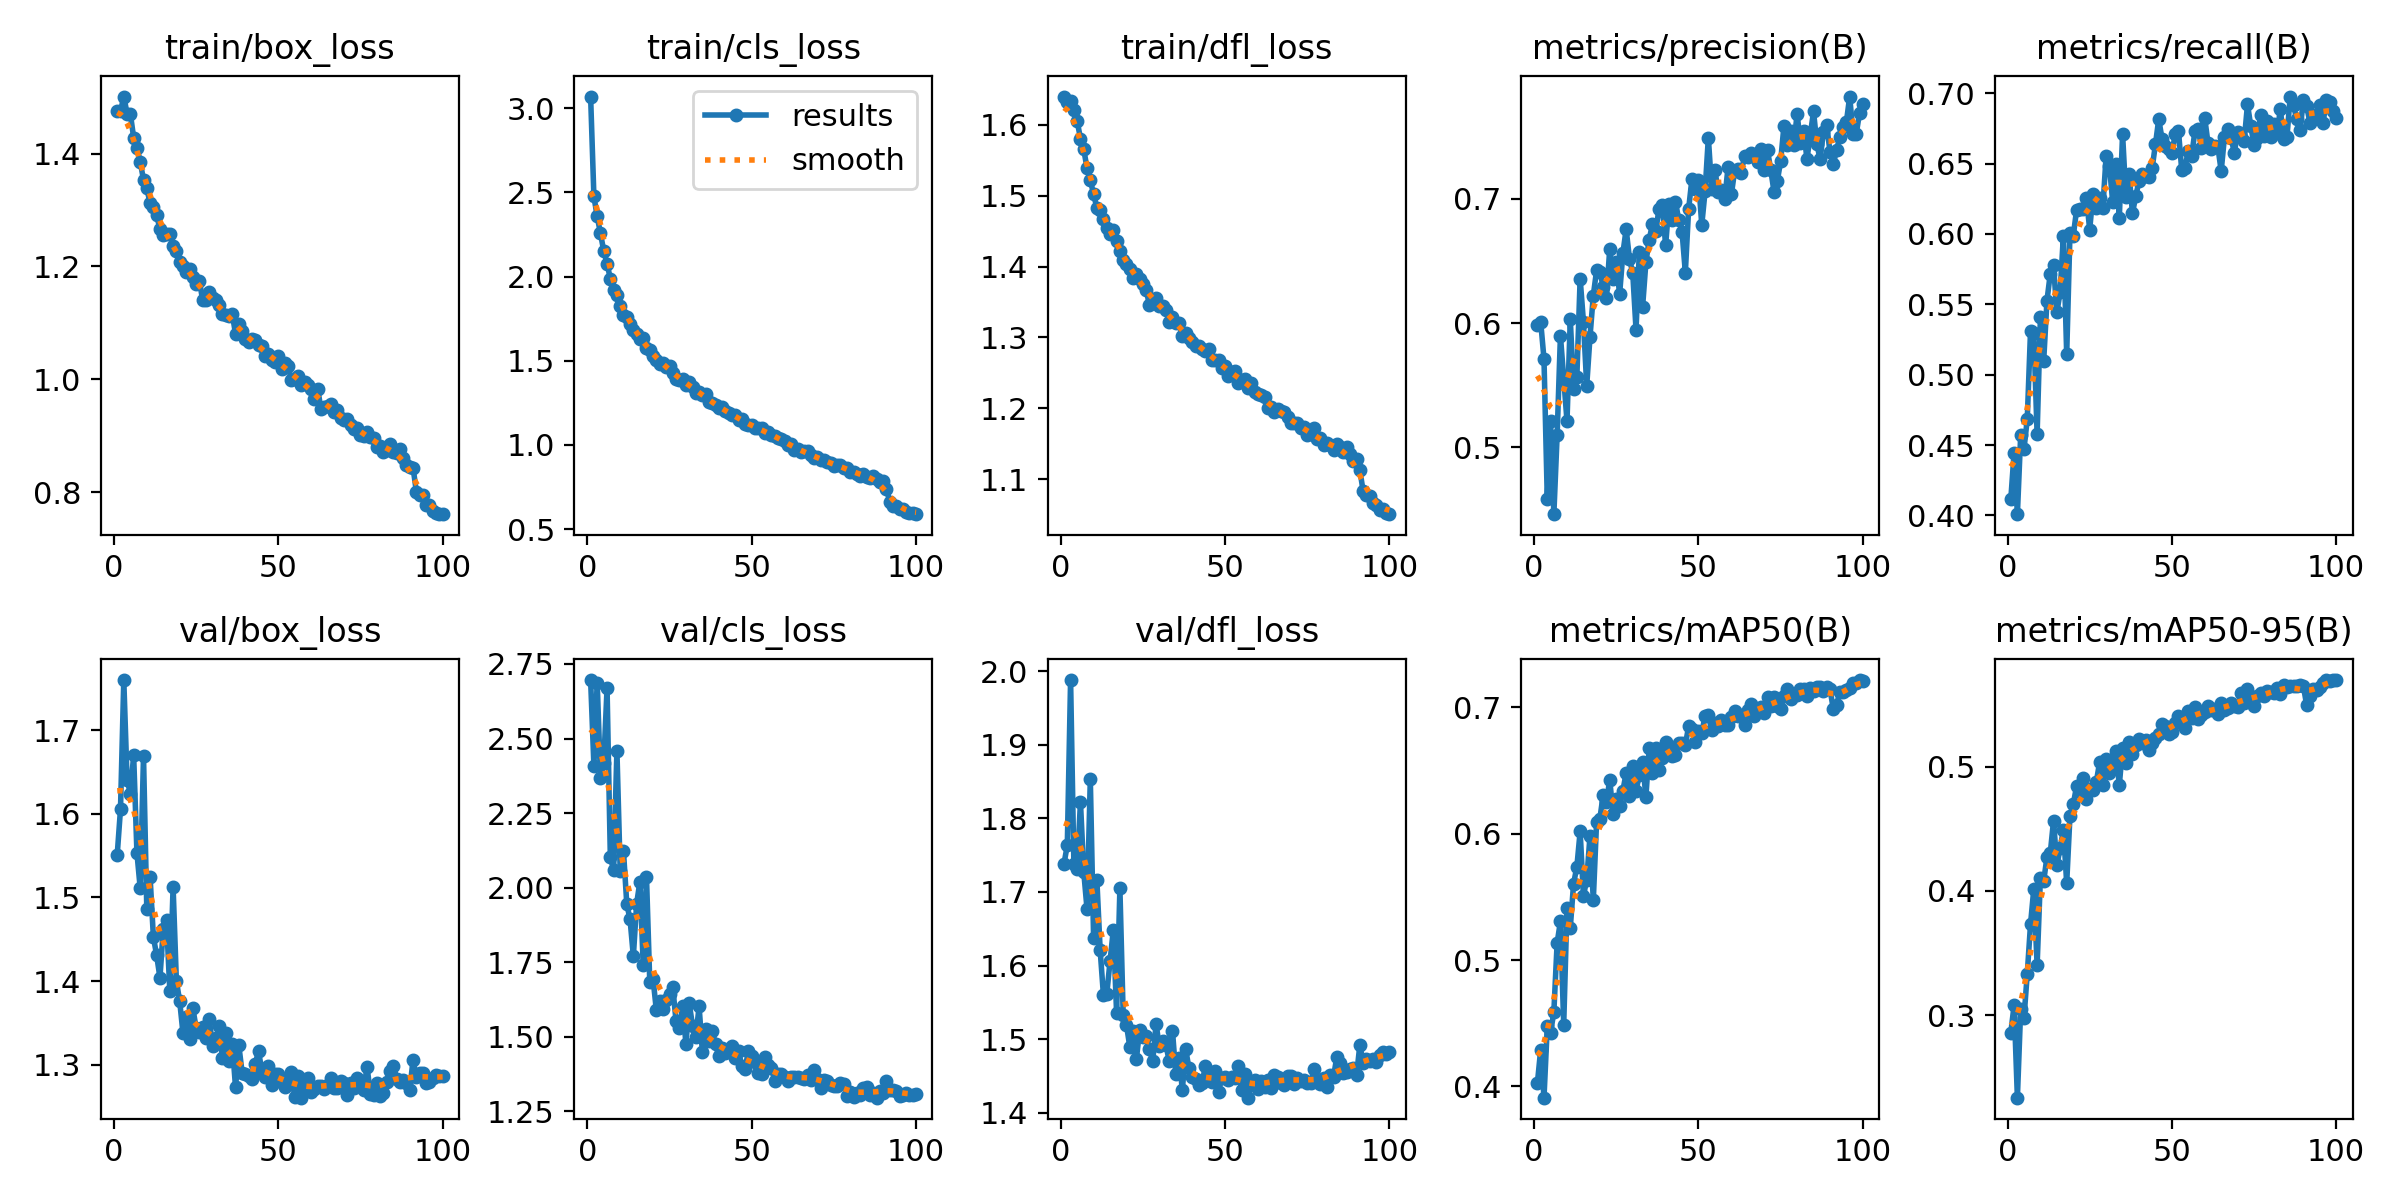

Source data for this figure (header and first rows):
epoch, time, train/box_loss, train/cls_loss, train/dfl_loss, metrics/precision(B), metrics/recall(B), metrics/mAP50(B), metrics/mAP50-95(B), val/box_loss, val/cls_loss, val/dfl_loss, lr/pg0, lr/pg1, lr/pg2
1, 50.64, 1.475, 3.069, 1.64, 0.5985, 0.4116, 0.4028, 0.2859, 1.551, 2.696, 1.739, 0.0003314, 0.0003314, 0.0003314
2, 96.72, 1.475, 2.476, 1.633, 0.6009, 0.4446, 0.4291, 0.3078, 1.606, 2.409, 1.764, 0.0006582, 0.0006582, 0.0006582
3, 142.6, 1.501, 2.357, 1.634, 0.5712, 0.4009, 0.3911, 0.2334, 1.76, 2.687, 1.988, 0.0009783, 0.0009783, 0.0009783
4, 188.9, 1.471, 2.256, 1.621, 0.4587, 0.457, 0.4474, 0.3046, 1.641, 2.369, 1.738, 0.0009703, 0.0009703, 0.0009703
5, 234.9, 1.47, 2.151, 1.605, 0.5209, 0.447, 0.4425, 0.2973, 1.624, 2.417, 1.731, 0.0009604, 0.0009604, 0.0009604
6, 282, 1.428, 2.077, 1.581, 0.4462, 0.4684, 0.4589, 0.3333, 1.67, 2.669, 1.823, 0.0009505, 0.0009505, 0.0009505
7, 328.9, 1.41, 1.987, 1.566, 0.5098, 0.5313, 0.5136, 0.3733, 1.553, 2.102, 1.728, 0.0009406, 0.0009406, 0.0009406
8, 375.3, 1.386, 1.92, 1.539, 0.5898, 0.5293, 0.5306, 0.4019, 1.511, 2.059, 1.677, 0.0009307, 0.0009307, 0.0009307
9, 421.6, 1.353, 1.888, 1.522, 0.5554, 0.4577, 0.449, 0.34, 1.669, 2.459, 1.853, 0.0009208, 0.0009208, 0.0009208
10, 467.2, 1.339, 1.826, 1.502, 0.5211, 0.5409, 0.5414, 0.4105, 1.486, 2.055, 1.637, 0.0009109, 0.0009109, 0.0009109
11, 512.5, 1.312, 1.769, 1.483, 0.6031, 0.5099, 0.5256, 0.4078, 1.525, 2.122, 1.716, 0.000901, 0.000901, 0.000901
12, 558.6, 1.306, 1.76, 1.48, 0.5473, 0.5527, 0.5604, 0.4275, 1.453, 1.945, 1.621, 0.0008911, 0.0008911, 0.0008911
13, 604.2, 1.291, 1.72, 1.467, 0.5568, 0.5717, 0.5738, 0.4303, 1.431, 1.893, 1.559, 0.0008812, 0.0008812, 0.0008812
14, 650.1, 1.266, 1.684, 1.455, 0.6358, 0.5776, 0.6018, 0.4567, 1.404, 1.77, 1.561, 0.0008713, 0.0008713, 0.0008713
15, 696, 1.256, 1.656, 1.446, 0.6011, 0.5443, 0.5508, 0.4206, 1.462, 1.946, 1.606, 0.0008614, 0.0008614, 0.0008614
16, 741.9, 1.257, 1.632, 1.452, 0.5496, 0.5585, 0.5635, 0.4343, 1.473, 2.02, 1.649, 0.0008515, 0.0008515, 0.0008515
17, 789, 1.257, 1.634, 1.437, 0.589, 0.5989, 0.5984, 0.4491, 1.388, 1.741, 1.535, 0.0008416, 0.0008416, 0.0008416
18, 836.3, 1.236, 1.575, 1.422, 0.6222, 0.5145, 0.5475, 0.4063, 1.512, 2.034, 1.705, 0.0008317, 0.0008317, 0.0008317
19, 882.6, 1.228, 1.562, 1.409, 0.6424, 0.6009, 0.6093, 0.4606, 1.4, 1.682, 1.533, 0.0008218, 0.0008218, 0.0008218
20, 929, 1.208, 1.529, 1.404, 0.6411, 0.5987, 0.6119, 0.4698, 1.376, 1.694, 1.519, 0.0008119, 0.0008119, 0.0008119
21, 975.5, 1.201, 1.508, 1.396, 0.6292, 0.6169, 0.6306, 0.4842, 1.338, 1.588, 1.49, 0.000802, 0.000802, 0.000802
22, 1022, 1.19, 1.479, 1.384, 0.6206, 0.6179, 0.6247, 0.4798, 1.357, 1.62, 1.511, 0.0007921, 0.0007921, 0.0007921
23, 1068, 1.195, 1.488, 1.389, 0.6597, 0.6175, 0.6429, 0.4909, 1.33, 1.594, 1.472, 0.0007822, 0.0007822, 0.0007822
24, 1115, 1.182, 1.462, 1.383, 0.6351, 0.6256, 0.6158, 0.4738, 1.368, 1.623, 1.512, 0.0007723, 0.0007723, 0.0007723
25, 1161, 1.17, 1.467, 1.376, 0.6496, 0.6031, 0.6279, 0.4821, 1.344, 1.644, 1.503, 0.0007624, 0.0007624, 0.0007624
26, 1206, 1.175, 1.427, 1.367, 0.6231, 0.6286, 0.6221, 0.4811, 1.34, 1.665, 1.504, 0.0007525, 0.0007525, 0.0007525
27, 1252, 1.14, 1.394, 1.346, 0.6562, 0.6185, 0.634, 0.4875, 1.345, 1.551, 1.486, 0.0007426, 0.0007426, 0.0007426
28, 1298, 1.14, 1.385, 1.351, 0.6756, 0.6253, 0.6483, 0.5035, 1.332, 1.53, 1.47, 0.0007327, 0.0007327, 0.0007327
29, 1344, 1.154, 1.389, 1.356, 0.6517, 0.6187, 0.63, 0.4854, 1.355, 1.602, 1.521, 0.0007228, 0.0007228, 0.0007228
30, 1390, 1.143, 1.356, 1.344, 0.6403, 0.6556, 0.6539, 0.5063, 1.323, 1.476, 1.49, 0.0007129, 0.0007129, 0.0007129
31, 1436, 1.141, 1.373, 1.344, 0.5948, 0.6483, 0.6341, 0.4946, 1.331, 1.611, 1.498, 0.000703, 0.000703, 0.000703
32, 1482, 1.132, 1.342, 1.339, 0.6572, 0.6226, 0.6463, 0.5023, 1.346, 1.537, 1.492, 0.0006931, 0.0006931, 0.0006931
33, 1528, 1.117, 1.309, 1.321, 0.6132, 0.6495, 0.6569, 0.5128, 1.308, 1.499, 1.47, 0.0006832, 0.0006832, 0.0006832
34, 1573, 1.114, 1.316, 1.33, 0.6488, 0.6114, 0.6293, 0.4851, 1.338, 1.602, 1.511, 0.0006733, 0.0006733, 0.0006733
35, 1619, 1.112, 1.298, 1.32, 0.6671, 0.671, 0.6675, 0.5152, 1.304, 1.448, 1.452, 0.0006634, 0.0006634, 0.0006634
36, 1664, 1.116, 1.303, 1.32, 0.6797, 0.6265, 0.6479, 0.5033, 1.324, 1.524, 1.474, 0.0006535, 0.0006535, 0.0006535
37, 1711, 1.08, 1.254, 1.302, 0.6742, 0.6426, 0.668, 0.5199, 1.273, 1.485, 1.431, 0.0006436, 0.0006436, 0.0006436
38, 1757, 1.098, 1.248, 1.306, 0.6921, 0.6148, 0.6506, 0.51, 1.323, 1.52, 1.487, 0.0006337, 0.0006337, 0.0006337
39, 1802, 1.085, 1.238, 1.3, 0.6953, 0.6267, 0.66, 0.5173, 1.29, 1.474, 1.46, 0.0006238, 0.0006238, 0.0006238
40, 1848, 1.071, 1.219, 1.294, 0.6625, 0.6379, 0.673, 0.5222, 1.289, 1.435, 1.448, 0.0006139, 0.0006139, 0.0006139
41, 1894, 1.066, 1.226, 1.288, 0.6956, 0.6429, 0.6666, 0.5191, 1.287, 1.462, 1.445, 0.000604, 0.000604, 0.000604
42, 1941, 1.071, 1.204, 1.288, 0.6829, 0.6413, 0.6616, 0.5217, 1.283, 1.447, 1.438, 0.0005941, 0.0005941, 0.0005941
43, 1987, 1.07, 1.189, 1.283, 0.6977, 0.6402, 0.6625, 0.5136, 1.301, 1.457, 1.44, 0.0005842, 0.0005842, 0.0005842
44, 2033, 1.061, 1.179, 1.281, 0.683, 0.6469, 0.6721, 0.5189, 1.316, 1.468, 1.463, 0.0005743, 0.0005743, 0.0005743
45, 2079, 1.058, 1.176, 1.283, 0.6735, 0.6637, 0.6718, 0.5235, 1.292, 1.427, 1.45, 0.0005644, 0.0005644, 0.0005644
46, 2126, 1.041, 1.151, 1.268, 0.6407, 0.6816, 0.6702, 0.5265, 1.285, 1.451, 1.442, 0.0005545, 0.0005545, 0.0005545
47, 2172, 1.044, 1.157, 1.268, 0.6918, 0.6676, 0.6851, 0.5343, 1.299, 1.401, 1.456, 0.0005446, 0.0005446, 0.0005446
48, 2218, 1.035, 1.128, 1.268, 0.7158, 0.6629, 0.6828, 0.5326, 1.276, 1.392, 1.429, 0.0005347, 0.0005347, 0.0005347
49, 2264, 1.03, 1.118, 1.256, 0.7078, 0.6605, 0.6728, 0.526, 1.289, 1.453, 1.448, 0.0005248, 0.0005248, 0.0005248
50, 2312, 1.041, 1.118, 1.26, 0.7151, 0.6574, 0.6811, 0.5276, 1.289, 1.436, 1.449, 0.0005149, 0.0005149, 0.0005149
51, 2360, 1.018, 1.101, 1.245, 0.6791, 0.6708, 0.6797, 0.5352, 1.28, 1.414, 1.445, 0.000505, 0.000505, 0.000505
52, 2406, 1.029, 1.098, 1.251, 0.7059, 0.6732, 0.6934, 0.5409, 1.273, 1.38, 1.449, 0.0004951, 0.0004951, 0.0004951
53, 2452, 1.024, 1.103, 1.253, 0.7493, 0.6453, 0.6937, 0.538, 1.284, 1.375, 1.447, 0.0004852, 0.0004852, 0.0004852
54, 2499, 0.9989, 1.068, 1.236, 0.7084, 0.6471, 0.682, 0.5311, 1.292, 1.431, 1.463, 0.0004753, 0.0004753, 0.0004753
55, 2545, 1, 1.075, 1.241, 0.7233, 0.6593, 0.6874, 0.5449, 1.261, 1.404, 1.431, 0.0004654, 0.0004654, 0.0004654
56, 2591, 1.005, 1.061, 1.242, 0.7055, 0.6551, 0.6852, 0.5394, 1.286, 1.395, 1.453, 0.0004555, 0.0004555, 0.0004555
57, 2638, 0.9903, 1.051, 1.229, 0.7068, 0.6729, 0.69, 0.5478, 1.261, 1.353, 1.42, 0.0004456, 0.0004456, 0.0004456
58, 2684, 0.9951, 1.043, 1.236, 0.7002, 0.6748, 0.6864, 0.5386, 1.275, 1.375, 1.44, 0.0004357, 0.0004357, 0.0004357
59, 2731, 0.9904, 1.036, 1.223, 0.7256, 0.6614, 0.686, 0.5414, 1.284, 1.376, 1.444, 0.0004258, 0.0004258, 0.0004258
60, 2778, 0.983, 1.023, 1.22, 0.7036, 0.6822, 0.6921, 0.5443, 1.267, 1.363, 1.432, 0.0004159, 0.0004159, 0.0004159
... 40 more rows
